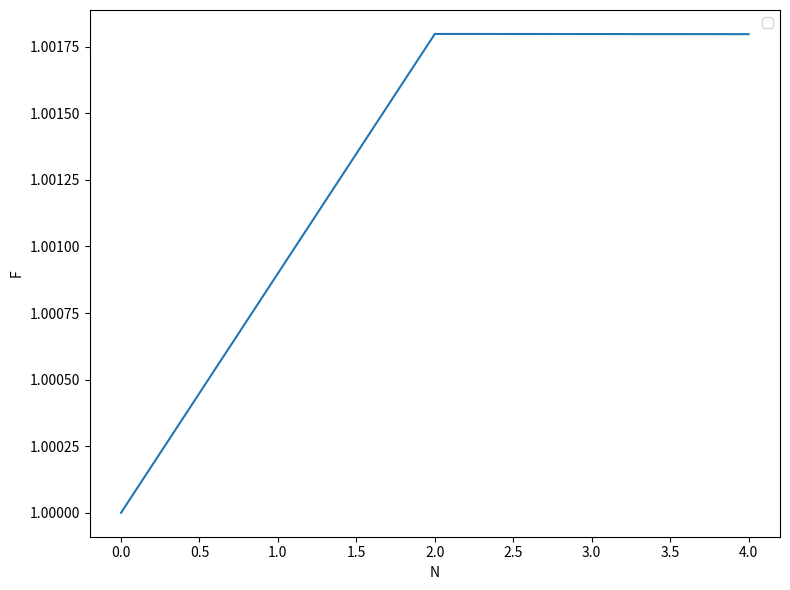

Recreate this plot in Python.
import matplotlib.pyplot as plt
import numpy as np

# --- 1. 准备你的数据 (用你自己的数据替换这里的示例数据) ---
# 横坐标 N (展开结束N)
N_data = np.array([0, 2, 4])  # 示例数据：从1到10的整数

# 纵坐标 F (自能能F)
# 示例数据：一些随机值，你可以替换成你的计算结果
F_data = np.array(
    [-25.49731, -25.49731 - 0.045835, -25.49731 - 0.045835 + 0.0000197534]
)
F_err = np.array([0.0, 0, 0])
# F_data = np.array([-25.49731, -25.49731 - 0.045835])

# --- 2. 创建图形 ---
# 创建一个图形和一个坐标轴对象
fig, ax = plt.subplots(figsize=(8, 6))

# --- 3. 绘制数据 ---
# 绘制折线图，并添加标记点(marker='o')以便更清晰地查看数据点
# ax.errorbar(N_data, F_data, F_err, pt="o", linestyle="--")
ax.errorbar(N_data, F_data / F_data[0], F_err / F_data[0])

# --- 4. 设置图表属性 ---
# 设置横坐标标签
ax.set_xlabel(r"N")

# 设置纵坐标标签
ax.set_ylabel(r"F")


# 显示图例 (如果有多条线，这会很有用)
ax.legend()

# --- 5. 显示图形 ---
# 自动调整布局，防止标签重叠
plt.tight_layout()

# 显示最终的图表
plt.show()
